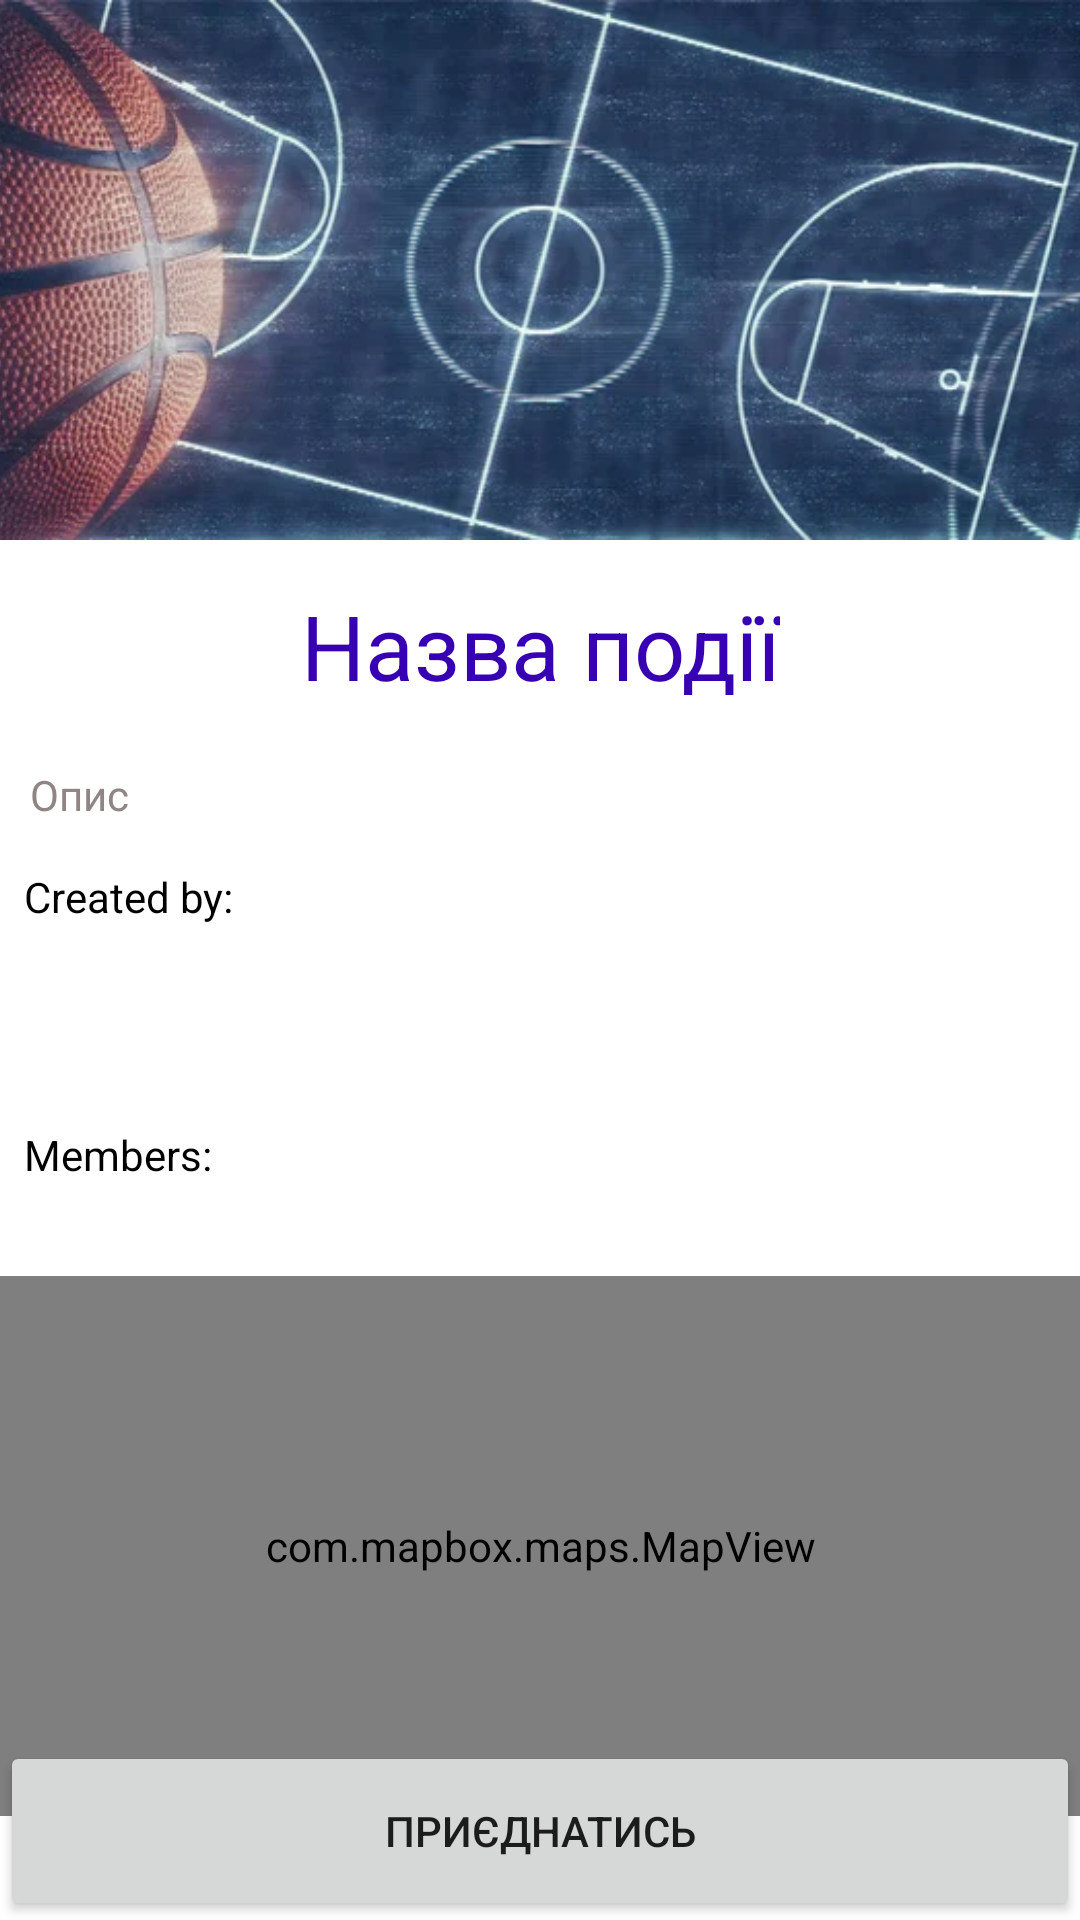

This screen was rendered from an Android layout file. Write that file and the resources it references.
<!-- AndroidManifest.xml: application theme Theme.SportTogether -->
<!-- res/layout/show_event_activity.xml -->
<?xml version="1.0" encoding="utf-8"?>
<androidx.constraintlayout.widget.ConstraintLayout xmlns:android="http://schemas.android.com/apk/res/android"
    xmlns:app="http://schemas.android.com/apk/res-auto"
    xmlns:tools="http://schemas.android.com/tools"
    android:layout_width="match_parent"
    android:layout_height="match_parent">

    <ImageView
        android:id="@+id/show_event_image"
        android:layout_width="0dp"
        android:layout_height="180dp"
        android:adjustViewBounds="true"
        android:scaleType="centerCrop"
        app:layout_constraintStart_toStartOf="parent"
        app:layout_constraintTop_toTopOf="parent"
        app:srcCompat="@drawable/sport_basketball" />

    <TextView
        android:id="@+id/show_event_name"
        android:layout_width="wrap_content"
        android:layout_height="wrap_content"
        android:layout_marginHorizontal="10dp"
        android:layout_marginTop="15dp"
        android:text="Назва події"
        android:textColor="@color/purple_700"
        android:textSize="30sp"
        app:layout_constraintEnd_toEndOf="parent"
        app:layout_constraintStart_toStartOf="parent"
        app:layout_constraintTop_toBottomOf="@+id/show_event_image" />


    <TextView
        android:id="@+id/show_event_description"
        android:layout_width="wrap_content"
        android:layout_height="wrap_content"
        android:layout_marginHorizontal="10dp"
        android:layout_marginTop="20dp"
        android:text="Опис"
        android:textColor="#8F8585"
        android:textSize="14sp"
        app:layout_constraintStart_toStartOf="parent"
        app:layout_constraintTop_toBottomOf="@+id/show_event_name" />

    <TextView
        android:id="@+id/tv"
        android:layout_width="wrap_content"
        android:layout_height="wrap_content"
        android:layout_marginHorizontal="10dp"
        android:layout_marginStart="8dp"
        android:layout_marginTop="15dp"
        android:text="Created by:"
        android:textColor="#000000"
        android:textSize="14sp"
        app:layout_constraintStart_toStartOf="parent"
        app:layout_constraintTop_toBottomOf="@+id/show_event_description" />

    <TextView
        android:id="@+id/tv1"
        android:layout_width="wrap_content"
        android:layout_height="wrap_content"
        android:layout_marginHorizontal="10dp"
        android:layout_marginStart="8dp"
        android:layout_marginTop="15dp"
        android:text="Members:"
        android:textColor="#000000"
        android:textSize="14sp"
        app:layout_constraintStart_toStartOf="parent"
        app:layout_constraintTop_toBottomOf="@+id/show_event_creator" />

    <ListView
        android:id="@+id/show_event_members_list"
        android:layout_width="wrap_content"
        android:layout_height="wrap_content"
        android:layout_marginTop="16dp"
        android:padding="20dp"
        app:layout_constraintStart_toStartOf="parent"
        app:layout_constraintTop_toBottomOf="@+id/tv1" />

    <ListView
        android:id="@+id/show_event_creator"
        android:layout_width="wrap_content"
        android:layout_height="wrap_content"
        android:layout_marginTop="12dp"
        android:padding="20dp"
        app:layout_constraintStart_toStartOf="parent"
        app:layout_constraintTop_toBottomOf="@+id/tv" />

    <Button
        android:id="@+id/show_event_button"
        android:layout_width="match_parent"
        android:layout_height="60dp"
        android:layout_alignParentBottom="true"
        android:layout_gravity="bottom"
        android:layout_marginTop="-60dp"
        android:text="Приєднатись"
        app:layout_constraintTop_toBottomOf="parent"
        tools:layout_editor_absoluteX="10dp" />

    <com.mapbox.maps.MapView
        android:id="@+id/show_event_map"
        android:layout_width="match_parent"
        android:layout_height="180dp"
        app:layout_constraintBottom_toTopOf="@+id/show_event_button"
        app:layout_constraintEnd_toEndOf="parent"
        app:layout_constraintStart_toStartOf="parent"
        app:mapbox_cameraZoom="9.0"
        app:layout_constraintTop_toBottomOf="@+id/show_event_members_list" />

</androidx.constraintlayout.widget.ConstraintLayout>
<!-- resources referenced by this layout -->
<resources>
  <color name="purple_700">#FF3700B3</color>
  <!-- drawable sport_basketball: jpg bitmap (drawable, 40810 bytes) -->
  <style name="Theme.SportTogether" parent="Theme.MaterialComponents.DayNight.DarkActionBar">
          
          <item name="colorPrimary">@color/purple_500</item>
          <item name="colorPrimaryVariant">@color/purple_700</item>
          <item name="colorOnPrimary">@color/white</item>
          
          <item name="colorSecondary">@color/teal_200</item>
          <item name="colorSecondaryVariant">@color/teal_700</item>
          <item name="colorOnSecondary">@color/black</item>
          
          <item name="android:statusBarColor" tools:targetApi="l">?attr/colorPrimaryVariant</item>
          
      </style>
  <color name="purple_500">#191919</color>
  <color name="white">#FFFFFFFF</color>
  <color name="teal_200">#FF03DAC5</color>
  <color name="teal_700">#FF018786</color>
  <color name="black">#FF000000</color>
</resources>
